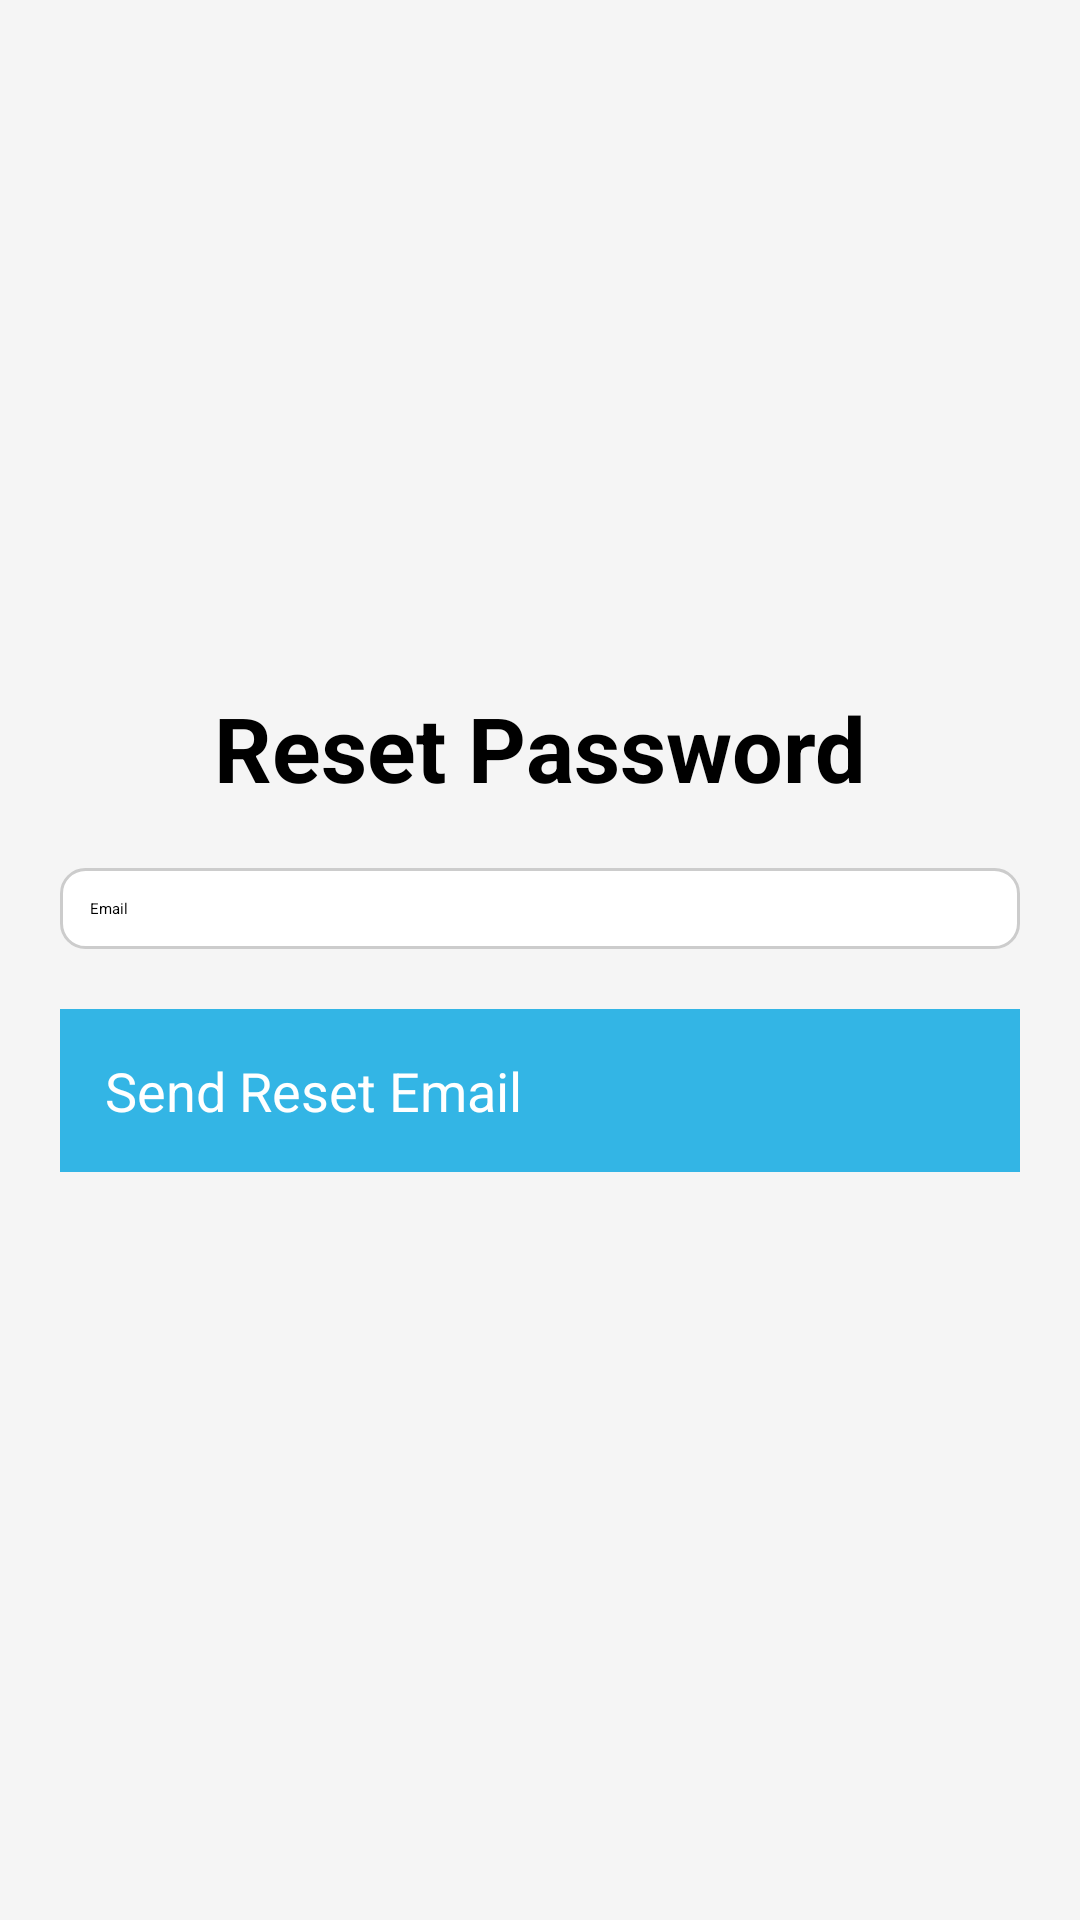

Android layout source for this screen:
<!-- AndroidManifest.xml: application theme Theme.Project -->
<!-- res/layout/activity_reset_password.xml -->
<?xml version="1.0" encoding="utf-8"?>
<LinearLayout
    xmlns:android="http://schemas.android.com/apk/res/android"
    xmlns:app="http://schemas.android.com/apk/res-auto"
    xmlns:tools="http://schemas.android.com/tools"
    android:layout_width="match_parent"
    android:layout_height="match_parent"
    android:orientation="vertical"
    android:gravity="center"
    android:padding="20dp"
    android:background="#f5f5f5"
    tools:context=".ResetPasswordActivity">

    <TextView
        android:layout_width="wrap_content"
        android:layout_height="wrap_content"
        android:text="Reset Password"
        android:textSize="30sp"
        android:layout_marginBottom="20dp"
        android:textColor="@android:color/black"
        android:textStyle="bold" />

    <EditText
        android:id="@+id/emailInput"
        android:layout_width="match_parent"
        android:layout_height="wrap_content"
        android:hint="Email"
        android:layout_marginBottom="20dp"
        android:padding="10dp"
        android:background="@drawable/edittext_background"
        android:inputType="textEmailAddress" />

    <Button
        android:id="@+id/resetPasswordButton"
        android:layout_width="match_parent"
        android:layout_height="wrap_content"
        android:text="Send Reset Email"
        android:textColor="@android:color/white"
        android:background="#1E88E5"
        android:layout_marginBottom="20dp"
        android:padding="15dp"
        android:textSize="18sp"
        android:backgroundTint="@android:color/holo_blue_light" />

</LinearLayout>
<!-- resources referenced by this layout -->
<resources>
  <!-- drawable edittext_background (drawable) -->
  <?xml version="1.0" encoding="utf-8"?>
  <shape xmlns:android="http://schemas.android.com/apk/res/android">
      <solid android:color="@android:color/white" />
      <corners android:radius="8dp" />
      <stroke android:width="1dp" android:color="#CCCCCC" />
      <padding android:left="10dp" android:top="10dp" android:right="10dp" android:bottom="10dp"/>
  </shape>
</resources>
